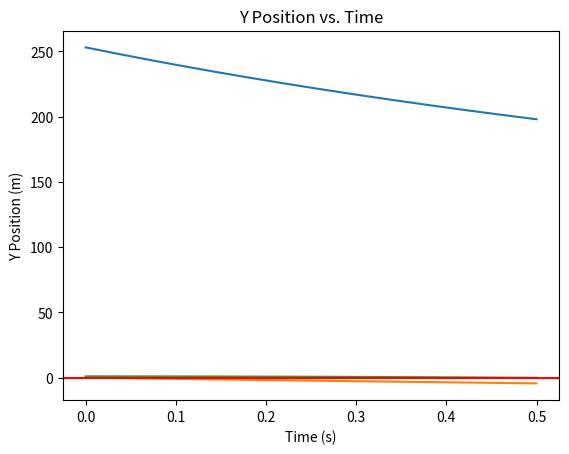

Write the Python code that produced this figure.
from scipy.integrate import odeint
import numpy as np
import matplotlib.pyplot as plt
from scipy.optimize import fsolve
from scipy import optimize
from scipy import interpolate



def odes (x, t):
    #constants
    c =  .000033 
    m = .015 #kg
    g = 9.81
    X = 0
    
    # assign each ODE to a vector element
    Vx = x[0]
    Vy = x[1]
    Y = x[2]

    #define each ODE
    dVxdt = -((c*Vx)/m)*np.sqrt(Vx**2+Vy**2)
    dVydt = -g-((c*Vy)/m)*np.sqrt(Vx**2+Vy**2)
    dYdt = Vy
    
    return[dVxdt, dVydt, dYdt]

#define initial conditions for ODEs
x0 = [253, 0, 1]

# test defined ODEs
#print(odes(x=x0,t=0))

#declare a time vecotr
t = np.linspace(0,.5,1000)
x = odeint(odes,x0,t)

Vx = x[:,0]
Vy = x[:,1]
Y = x[:,2]
X = np.arange(0, 1000)
F = np.arange(0, 1000)

#plot the results
plt.title('X Velocity vs. Time')
plt.xlabel('Time (s)')
plt.ylabel('X Velocity (m/s)')
plt.plot(t, Vx)
plt.show()


plt.title('Y Velocity vs. Time')
plt.xlabel('Time (s)')
plt.ylabel('Y Velocity (m/s)')
plt.plot(t, Vy)
plt.show()


plt.title('Y Position vs. Time')
plt.xlabel('Time (s)')
plt.ylabel('Y Position (m)')
plt.plot(t, Y)
plt.axhline(y=0, color='r', linestyle='-')
plt.show()

f = interpolate.interp1d (t, Y)
y = interpolate.interp1d (t, Vy)
root = optimize.newton(f,.46, y)
print(root)

print(Y)
#np.where(Y == 0)[0]
#f = interpolate.interp1d(t,Y)
#y = interpolate.interp1d(t,X+1)
#root = 
#print(root)
